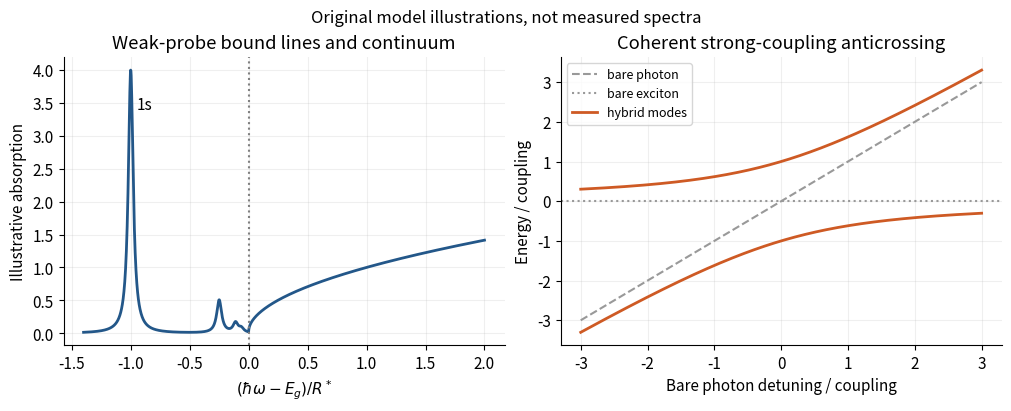

Generate this figure with matplotlib: (Note: this script raises an exception after producing the figure.)
"""Original explanatory diagram, Python3.14/NumPy2.3/Matplotlib3.10; PNG basename saved to cwd."""
from pathlib import Path
import numpy as np
import matplotlib
matplotlib.use('Agg')
import matplotlib.pyplot as plt
plt.rcParams.update({'font.size':11,'axes.spines.right':False,'axes.spines.top':False})

x=np.linspace(-1.4,2,1500);edge=np.sqrt(np.maximum(x,0));bound=sum((.1/n**3)*(.025/((x+1/n**2)**2+.025**2))for n in range(1,5))
fig,axes=plt.subplots(1,2,figsize=(10,4),layout='constrained')
a=axes[0];a.plot(x,edge+bound,color='#235789',lw=2);a.axvline(0,color='.5',ls=':');a.set(xlabel=r'$(\hbar\omega-E_g)/R^*$',ylabel='Illustrative absorption',title='Weak-probe bound lines and continuum');a.text(-.95,3.4,'1s');a.grid(alpha=.2)
y=np.linspace(-3,3,600);a=axes[1]
a.plot(y,y,'--',color='.6',label='bare photon');a.axhline(0,ls=':',color='.6',label='bare exciton')
a.plot(y,y/2+np.sqrt(y*y+4)/2,color='#ce5a24',lw=2,label='hybrid modes');a.plot(y,y/2-np.sqrt(y*y+4)/2,color='#ce5a24',lw=2)
a.set(xlabel='Bare photon detuning / coupling',ylabel='Energy / coupling',title='Coherent strong-coupling anticrossing');a.legend(fontsize=9);a.grid(alpha=.2)
fig.suptitle('Original model illustrations, not measured spectra',fontsize=12)
fig.savefig(Path(__file__).with_suffix('.png').name,dpi=150,facecolor='white')
